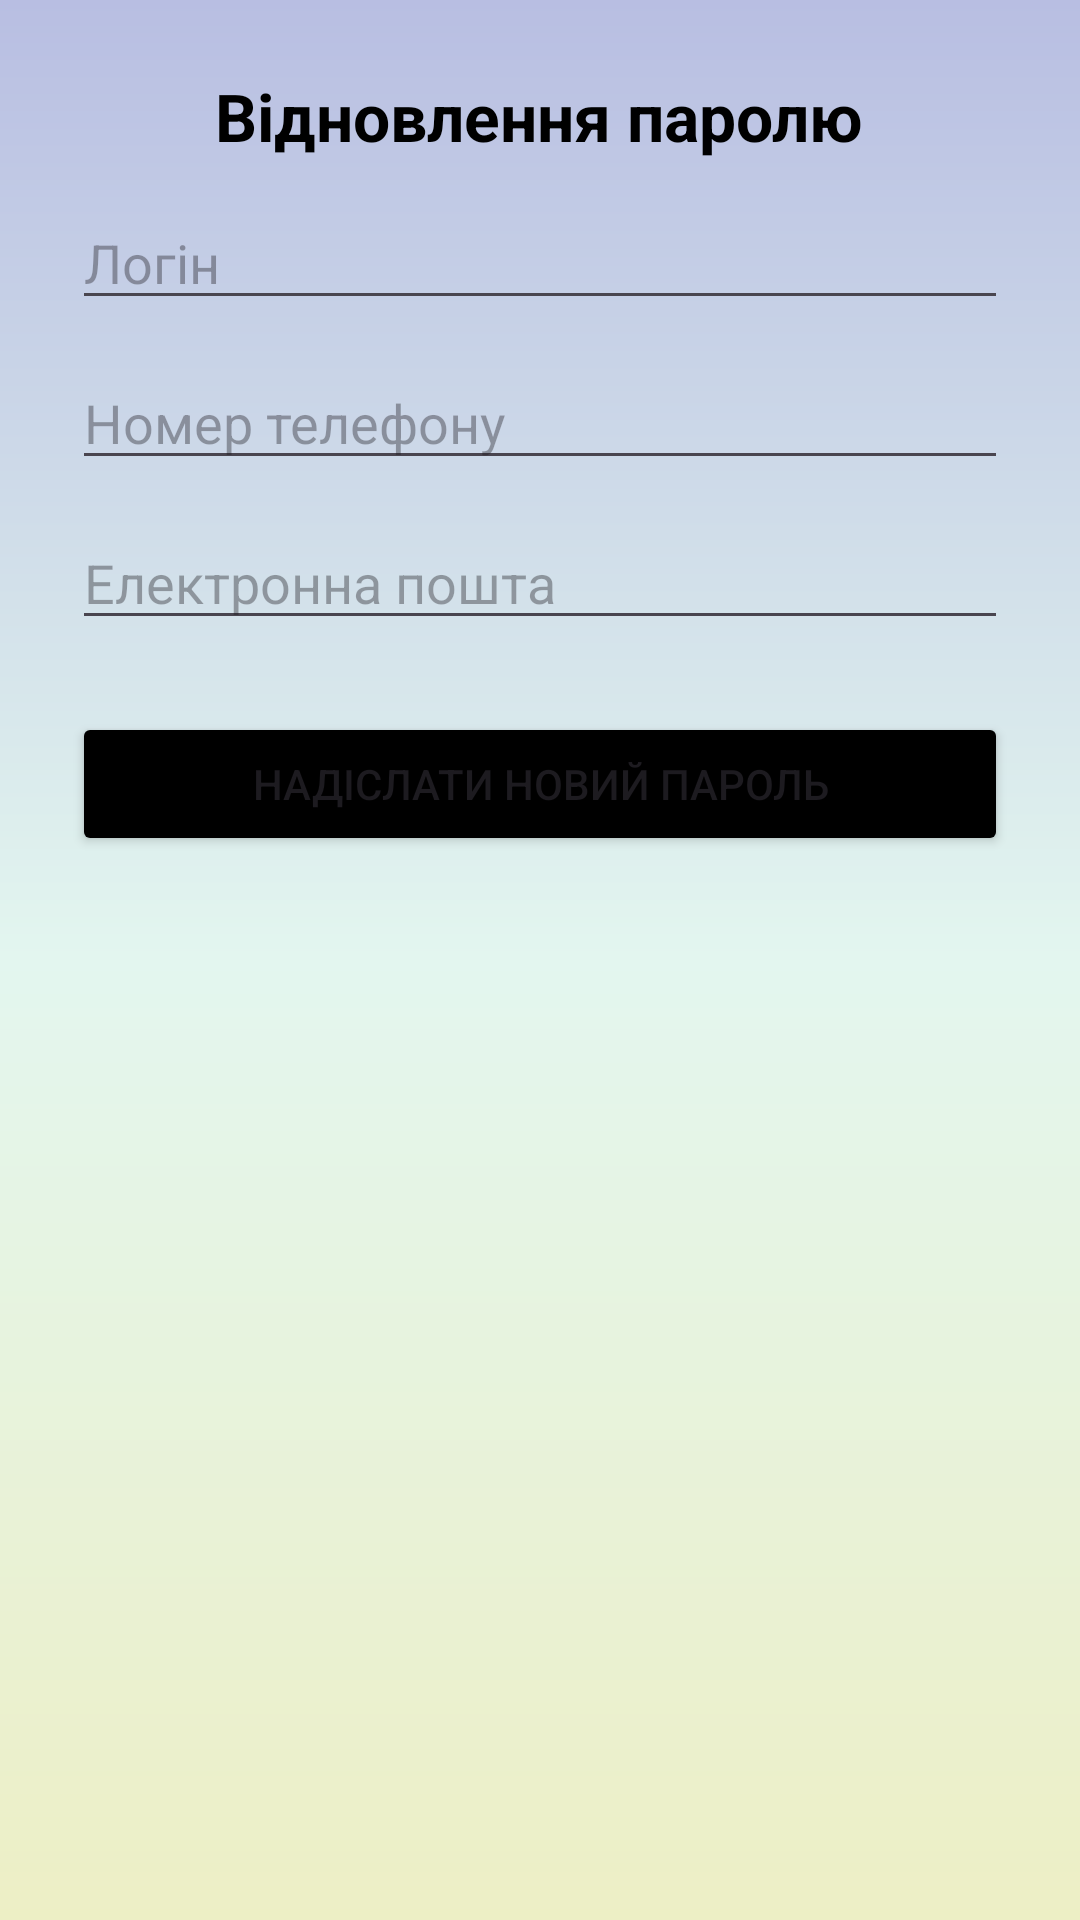

Layout XML and referenced resources for this Android screen:
<!-- AndroidManifest.xml: application theme Theme.SmartInvent -->
<!-- res/layout/activity_forgot_password.xml -->
<LinearLayout xmlns:android="http://schemas.android.com/apk/res/android"
              android:orientation="vertical"
              android:padding="24dp"
              android:gravity="center_horizontal"
              android:layout_width="match_parent"
              android:layout_height="match_parent"
              android:background="@drawable/background_list">


<TextView
            android:layout_width="wrap_content"
            android:layout_height="wrap_content"
            android:text="Відновлення паролю"
            android:textSize="22sp"
            android:textColor="@color/black"
            android:textStyle="bold"
            android:gravity="center"
            android:paddingBottom="12dp"/>

    <EditText
            android:id="@+id/editEmployeeWorkId"
            android:hint="Логін"
            android:inputType="text"
            android:layout_width="match_parent"
            android:layout_height="wrap_content" />

    <EditText
            android:id="@+id/editPhone"
            android:hint="Номер телефону"
            android:inputType="phone"
            android:layout_width="match_parent"
            android:layout_height="wrap_content"
            android:layout_marginTop="12dp" />

    <EditText
            android:id="@+id/editEmail"
            android:hint="Електронна пошта"
            android:inputType="textEmailAddress"
            android:layout_width="match_parent"
            android:layout_height="wrap_content"
            android:layout_marginTop="12dp" />

    <Button
            android:id="@+id/btnSubmit"
            android:text="Надіслати новий пароль"
            android:backgroundTint="@color/black"
            android:layout_width="match_parent"
            android:layout_height="wrap_content"
            android:layout_marginTop="24dp" />
</LinearLayout>
<!-- resources referenced by this layout -->
<resources>
  <color name="black">#FF000000</color>
  <!-- drawable background_list (drawable) -->
  <?xml version="1.0" encoding="utf-8"?>
  <layer-list xmlns:android="http://schemas.android.com/apk/res/android">
  
      <item>
          <shape android:shape="rectangle">
              <gradient
                      android:startColor="#B8BEE2"
                      android:centerColor="#E3F6EF"
                      android:endColor="#EDEFC5"
                      android:angle="270"/>
          </shape>
      </item>
  
  </layer-list>
  <style name="Theme.SmartInvent" parent="Base.Theme.SmartInvent" />
  <style name="Base.Theme.SmartInvent" parent="Theme.Material3.DayNight.NoActionBar">
          
          
      </style>
</resources>
